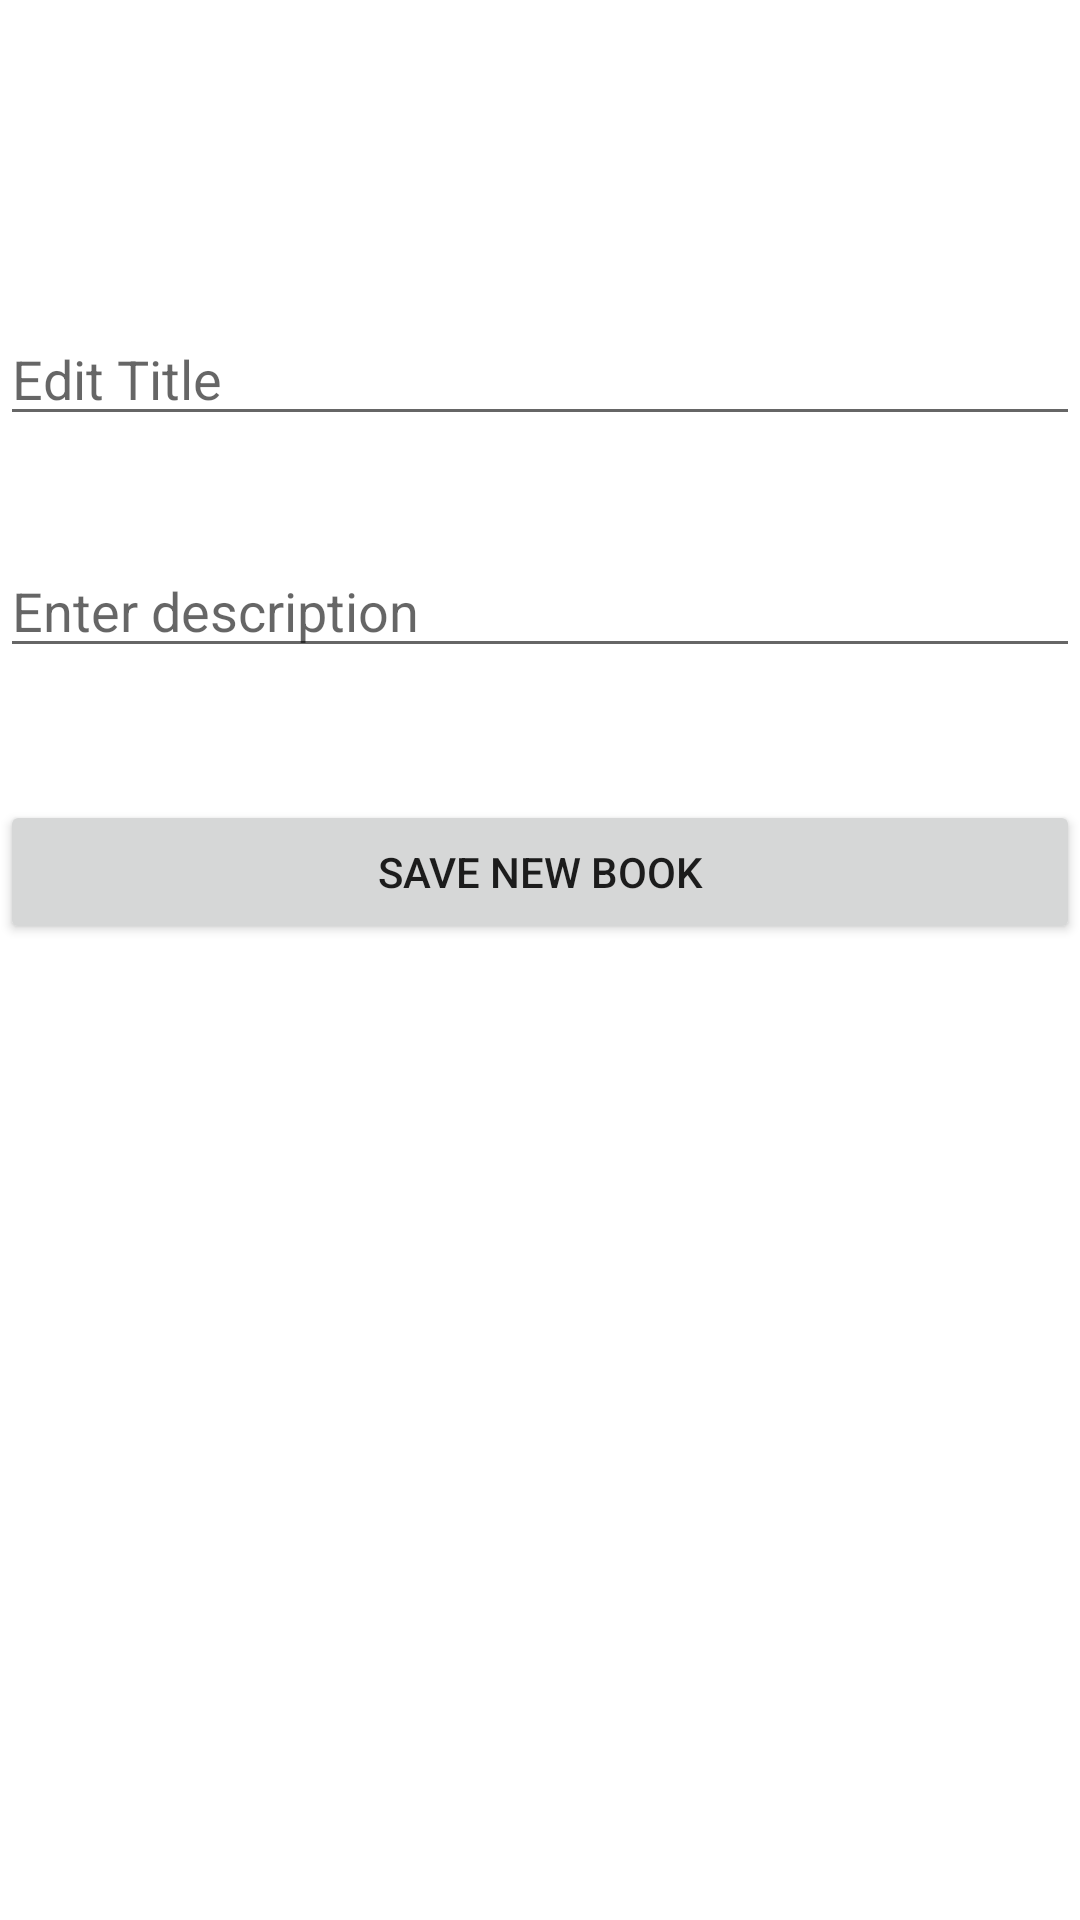

Layout XML and referenced resources for this Android screen:
<!-- AndroidManifest.xml: application theme AppTheme.launcher -->
<!-- res/layout/activity_add_book.xml -->
<?xml version="1.0" encoding="utf-8"?>
<androidx.constraintlayout.widget.ConstraintLayout xmlns:android="http://schemas.android.com/apk/res/android"
    xmlns:app="http://schemas.android.com/apk/res-auto"
    xmlns:tools="http://schemas.android.com/tools"
    android:layout_width="match_parent"
    android:layout_height="match_parent"
    tools:context=".AddBook">


    <EditText
        android:id="@+id/edit_text_title"
        android:layout_width="match_parent"
        android:layout_height="wrap_content"
        android:layout_marginTop="104dp"
        android:hint="@string/enter_title"
        app:layout_constraintEnd_toEndOf="parent"
        app:layout_constraintHorizontal_bias="0.0"
        app:layout_constraintStart_toStartOf="parent"
        app:layout_constraintTop_toTopOf="parent" />

    <EditText
        android:id="@+id/edit_text_desc"
        android:layout_width="match_parent"
        android:layout_height="wrap_content"
        android:layout_marginTop="36dp"
        android:hint="@string/enter_desc"
        app:layout_constraintEnd_toEndOf="parent"
        app:layout_constraintHorizontal_bias="0.0"
        app:layout_constraintStart_toStartOf="parent"
        app:layout_constraintTop_toBottomOf="@+id/edit_text_title" />

    <Button
        android:id="@+id/save_button"
        android:layout_width="match_parent"
        android:layout_height="wrap_content"
        android:layout_marginTop="44dp"
        android:text="@string/save"
        app:layout_constraintEnd_toEndOf="parent"
        app:layout_constraintHorizontal_bias="0.0"
        app:layout_constraintStart_toStartOf="parent"
        app:layout_constraintTop_toBottomOf="@+id/edit_text_desc" />

    <TextView
        android:id="@+id/rec_book"
        android:layout_width="wrap_content"
        android:layout_height="wrap_content" />

    <TextView
        android:id="@+id/rec_desc"
        android:layout_width="wrap_content"
        android:layout_height="wrap_content" />

</androidx.constraintlayout.widget.ConstraintLayout>
<!-- resources referenced by this layout -->
<resources>
  <string name="enter_desc">Enter description</string>
  <string name="enter_title">Edit Title</string>
  <string name="save">Save New Book</string>
  <style name="AppTheme.launcher">
      <item name="android:windowBackground">@drawable/launch_screen</item>
      
      
      </style>
  <!-- drawable launch_screen (drawable) -->
  <?xml version="1.0" encoding="utf-8"?>
      <layer-list xmlns:android="http://schemas.android.com/apk/res/android" android:opacity="opaque">
  
          
          <item android:drawable="@android:color/white"/>
  
          
          <item>
  
              <bitmap
                  android:src="@drawable/book_stack"
                  android:gravity="center"/>
  
          </item>
  
      </layer-list>
  <!-- drawable book_stack: png bitmap (mipmap-hdpi, 1922 bytes) -->
</resources>
